Photos from the image-classification dataset "ece4300-not-hotdog" in the GitHub repository gargasz-13/ece4300-not-hotdog. Its 2 classes are: fruit, hotdogs.

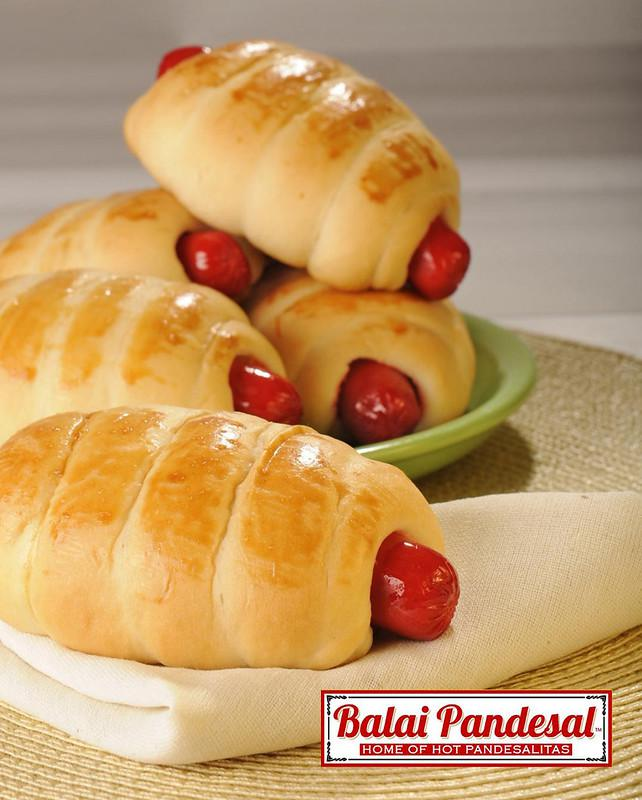
Label: hotdogs

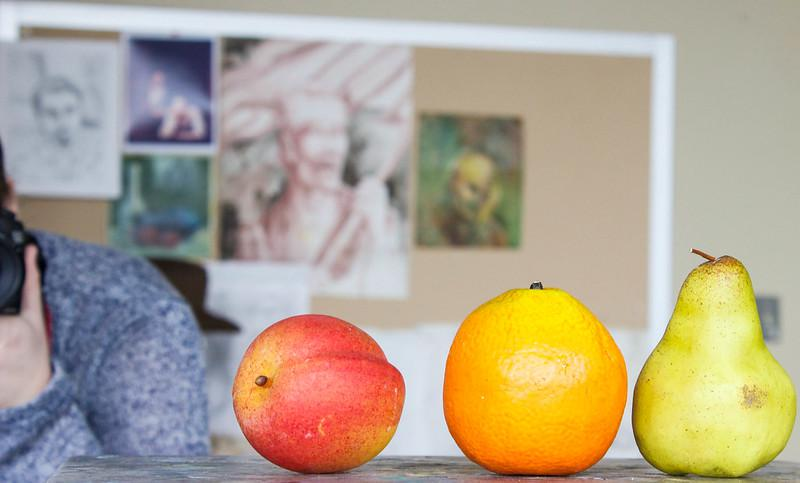
Label: fruit

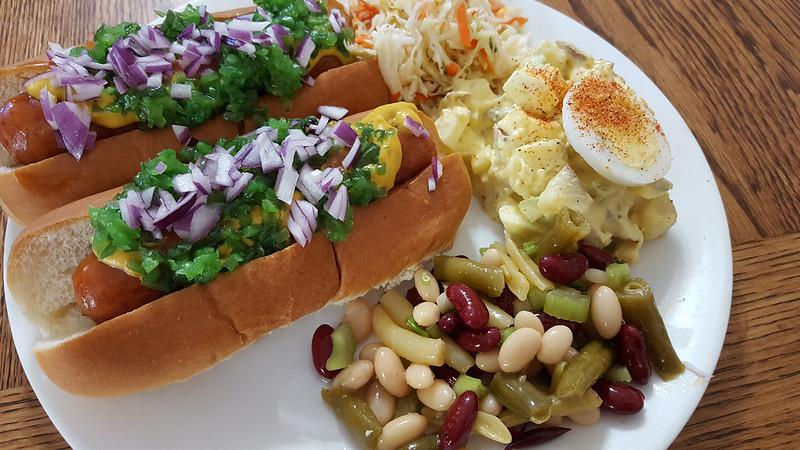
Label: hotdogs

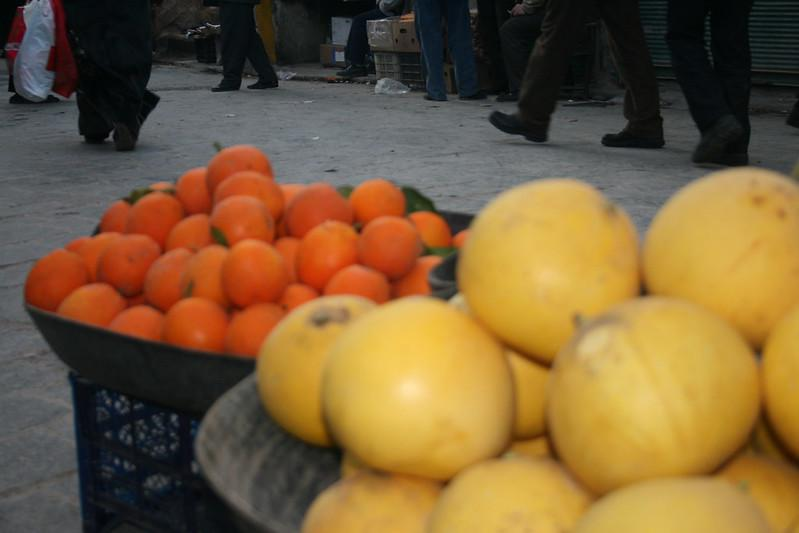
Label: fruit

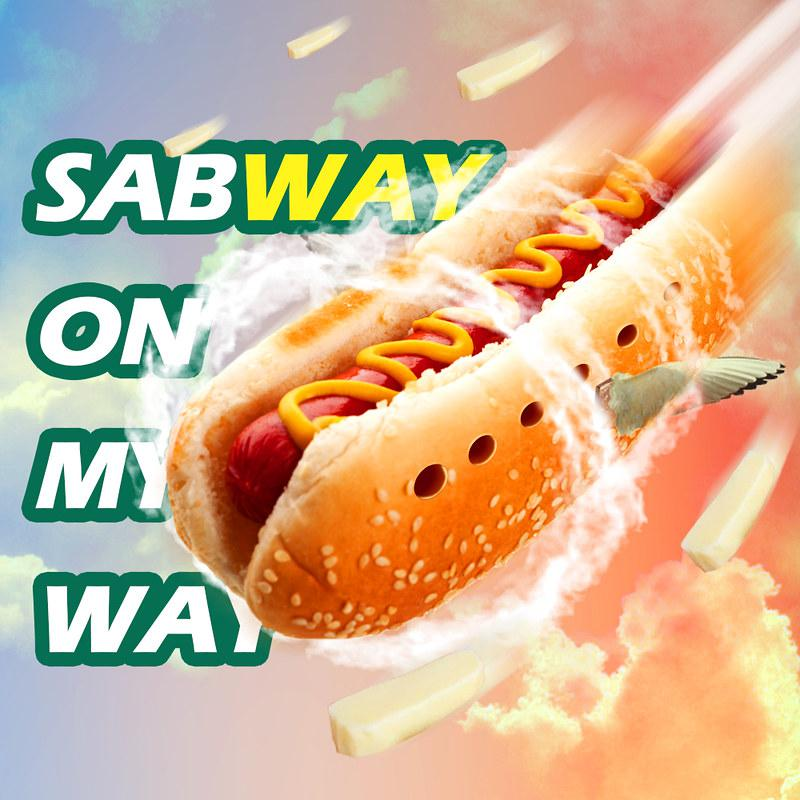
Label: hotdogs

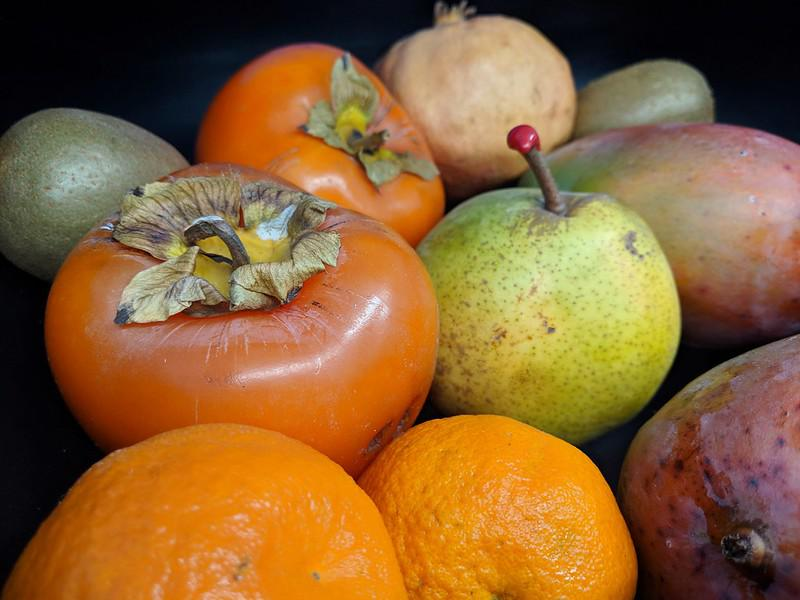
Label: fruit
